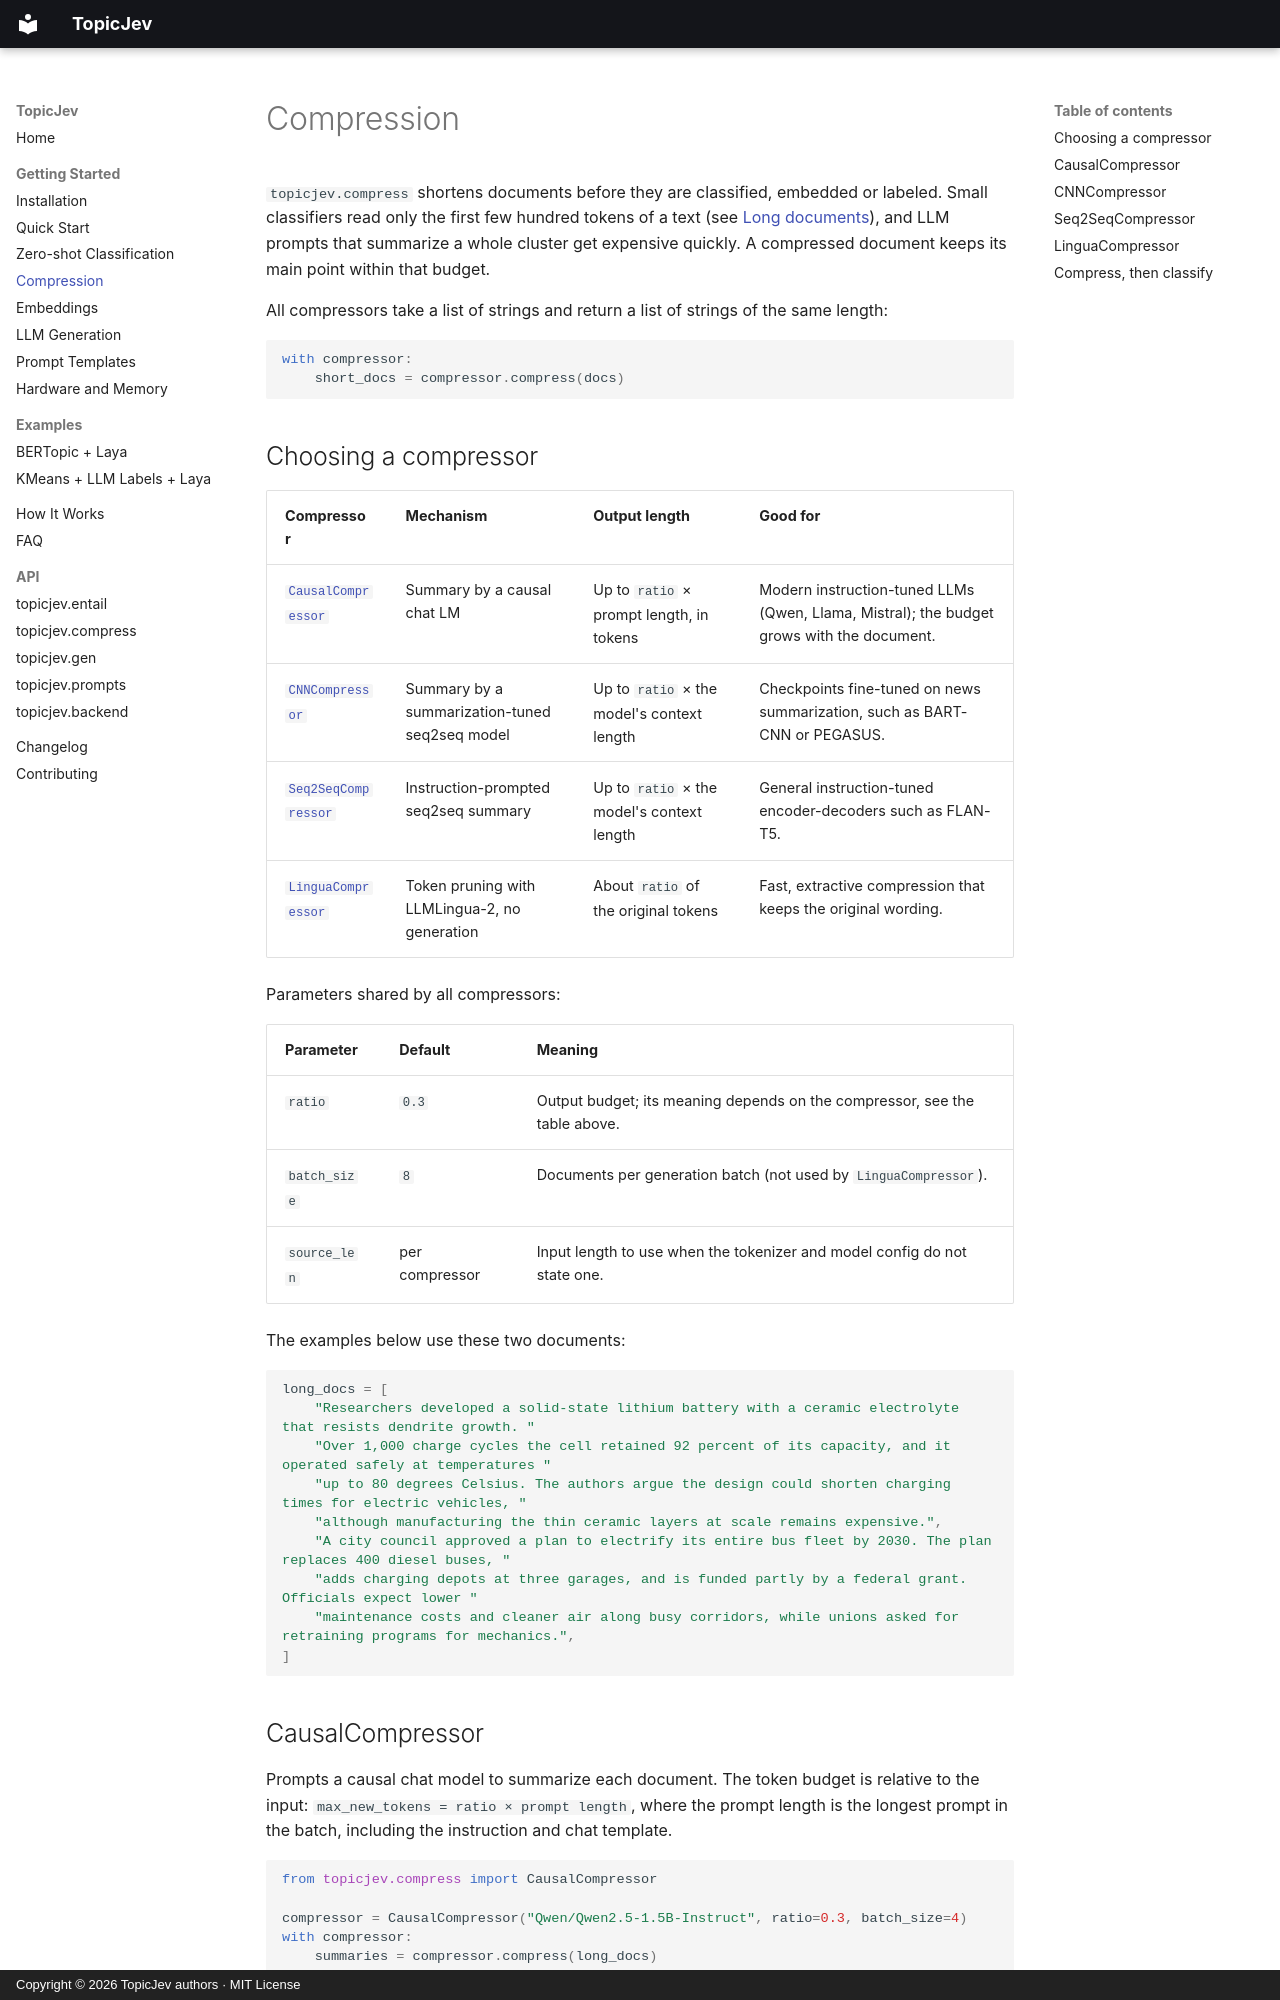

repository: anatems1/TopicJev · page: getting_started/compression.html · generator: mkdocs · copyright: Copyright © 2026 TopicJev authors · MIT License

# Compression

`topicjev.compress` shortens documents before they are classified, embedded or labeled. Small
classifiers read only the first few hundred tokens of a text (see
[Long documents](entailment.md#long-documents)), and LLM prompts that summarize a whole cluster get
expensive quickly. A compressed document keeps its main point within that budget.

All compressors take a list of strings and return a list of strings of the same length:

```python
with compressor:
    short_docs = compressor.compress(docs)
```

## Choosing a compressor

| Compressor | Mechanism | Output length | Good for |
| :--- | :--- | :--- | :--- |
| [`CausalCompressor`](#causalcompressor) | Summary by a causal chat LM | Up to `ratio` × prompt length, in tokens | Modern instruction-tuned LLMs (Qwen, Llama, Mistral); the budget grows with the document. |
| [`CNNCompressor`](#cnncompressor) | Summary by a summarization-tuned seq2seq model | Up to `ratio` × the model's context length | Checkpoints fine-tuned on news summarization, such as BART-CNN or PEGASUS. |
| [`Seq2SeqCompressor`](#seq2seqcompressor) | Instruction-prompted seq2seq summary | Up to `ratio` × the model's context length | General instruction-tuned encoder-decoders such as FLAN-T5. |
| [`LinguaCompressor`](#linguacompressor) | Token pruning with LLMLingua-2, no generation | About `ratio` of the original tokens | Fast, extractive compression that keeps the original wording. |

Parameters shared by all compressors:

| Parameter | Default | Meaning |
| :--- | :--- | :--- |
| `ratio` | `0.3` | Output budget; its meaning depends on the compressor, see the table above. |
| `batch_size` | `8` | Documents per generation batch (not used by `LinguaCompressor`). |
| `source_len` | per compressor | Input length to use when the tokenizer and model config do not state one. |

The examples below use these two documents:

```python
long_docs = [
    "Researchers developed a solid-state lithium battery with a ceramic electrolyte that resists dendrite growth. "
    "Over 1,000 charge cycles the cell retained 92 percent of its capacity, and it operated safely at temperatures "
    "up to 80 degrees Celsius. The authors argue the design could shorten charging times for electric vehicles, "
    "although manufacturing the thin ceramic layers at scale remains expensive.",
    "A city council approved a plan to electrify its entire bus fleet by 2030. The plan replaces 400 diesel buses, "
    "adds charging depots at three garages, and is funded partly by a federal grant. Officials expect lower "
    "maintenance costs and cleaner air along busy corridors, while unions asked for retraining programs for mechanics.",
]
```
